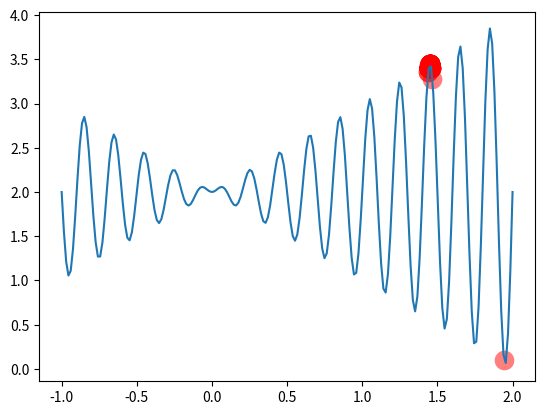

Recreate this plot in Python.
"""
Finding the max value of f(x) = xsin(10πx) + 2, -1 <= x <= 2 and
visualize the Genetic Algorithm.

"""
import math
import numpy as np
import matplotlib.pyplot as plt

DNA_SIZE = 10            # DNA length
POP_SIZE = 100           # population size
CROSS_RATE = 0.8         # mating probability (DNA crossover)
MUTATION_RATE = 0.003    # mutation probability
N_GENERATIONS = 200
X_BOUND = [-1, 2]         # x upper and lower bounds

# to find the maximum of this function
def F(x): 
	return x * np.sin(10 * math.pi * x) + 2    

# find non-zero fitness for selection
def get_fitness(pred): 
	return pred + 1e-3 - np.min(pred) # minus the smallest value to make fitness positive, add a small number 1e-3 to ensure that fitness is not zero


# convert binary DNA to decimal and normalize it to a range(-1, 2)
def translateDNA(pop): return pop.dot(2 ** np.arange(DNA_SIZE)[::-1]) / float(2**DNA_SIZE-1) * X_BOUND[1]


def select(pop, fitness):    # nature selection with regard to pop's fitness
    idx = np.random.choice(np.arange(POP_SIZE), size=POP_SIZE, replace=True,
                           p=fitness/fitness.sum())
    return pop[idx]


def crossover(parent, pop):     # mating process (genes crossover)
    if np.random.rand() < CROSS_RATE:
        i_ = np.random.randint(0, POP_SIZE, size=1)                             # select another individual from pop
        cross_points = np.random.randint(0, 2, size=DNA_SIZE).astype(np.bool)   # choose crossover points
        parent[cross_points] = pop[i_, cross_points]                            # mating and produce one child
    return parent


def mutate(child):
    for point in range(DNA_SIZE):
        if np.random.rand() < MUTATION_RATE:
            child[point] = 1 if child[point] == 0 else 0
    return child


pop = np.random.randint(2, size=(POP_SIZE, DNA_SIZE))   # initialize the pop DNA

# something about plotting
plt.ion()       
x = np.linspace(*X_BOUND, 200)
plt.plot(x, F(x))

for _ in range(N_GENERATIONS):
    F_values = F(translateDNA(pop))    # compute function value by extracting DNA

    # something about plotting
    if 'sca' in globals(): sca.remove()
    sca = plt.scatter(translateDNA(pop), F_values, s=200, lw=0, c='red', alpha=0.5); plt.pause(0.05)

    # GA part (evolution)
    fitness = get_fitness(F_values)
    print("Generation ", _ , ". Most fitted DNA: ", pop[np.argmax(fitness), :], ", Function value = ", F_values[np.argmax(fitness)], ", x = ", translateDNA(pop)[np.argmax(fitness)])
    # perform reproduction (have some problems)
    pop = select(pop, fitness)
    pop_copy = pop.copy()
    for parent in pop:
        child = crossover(parent, pop_copy)
        child = mutate(child)
        parent[:] = child       # parent is replaced by its child

plt.ioff(); plt.show()